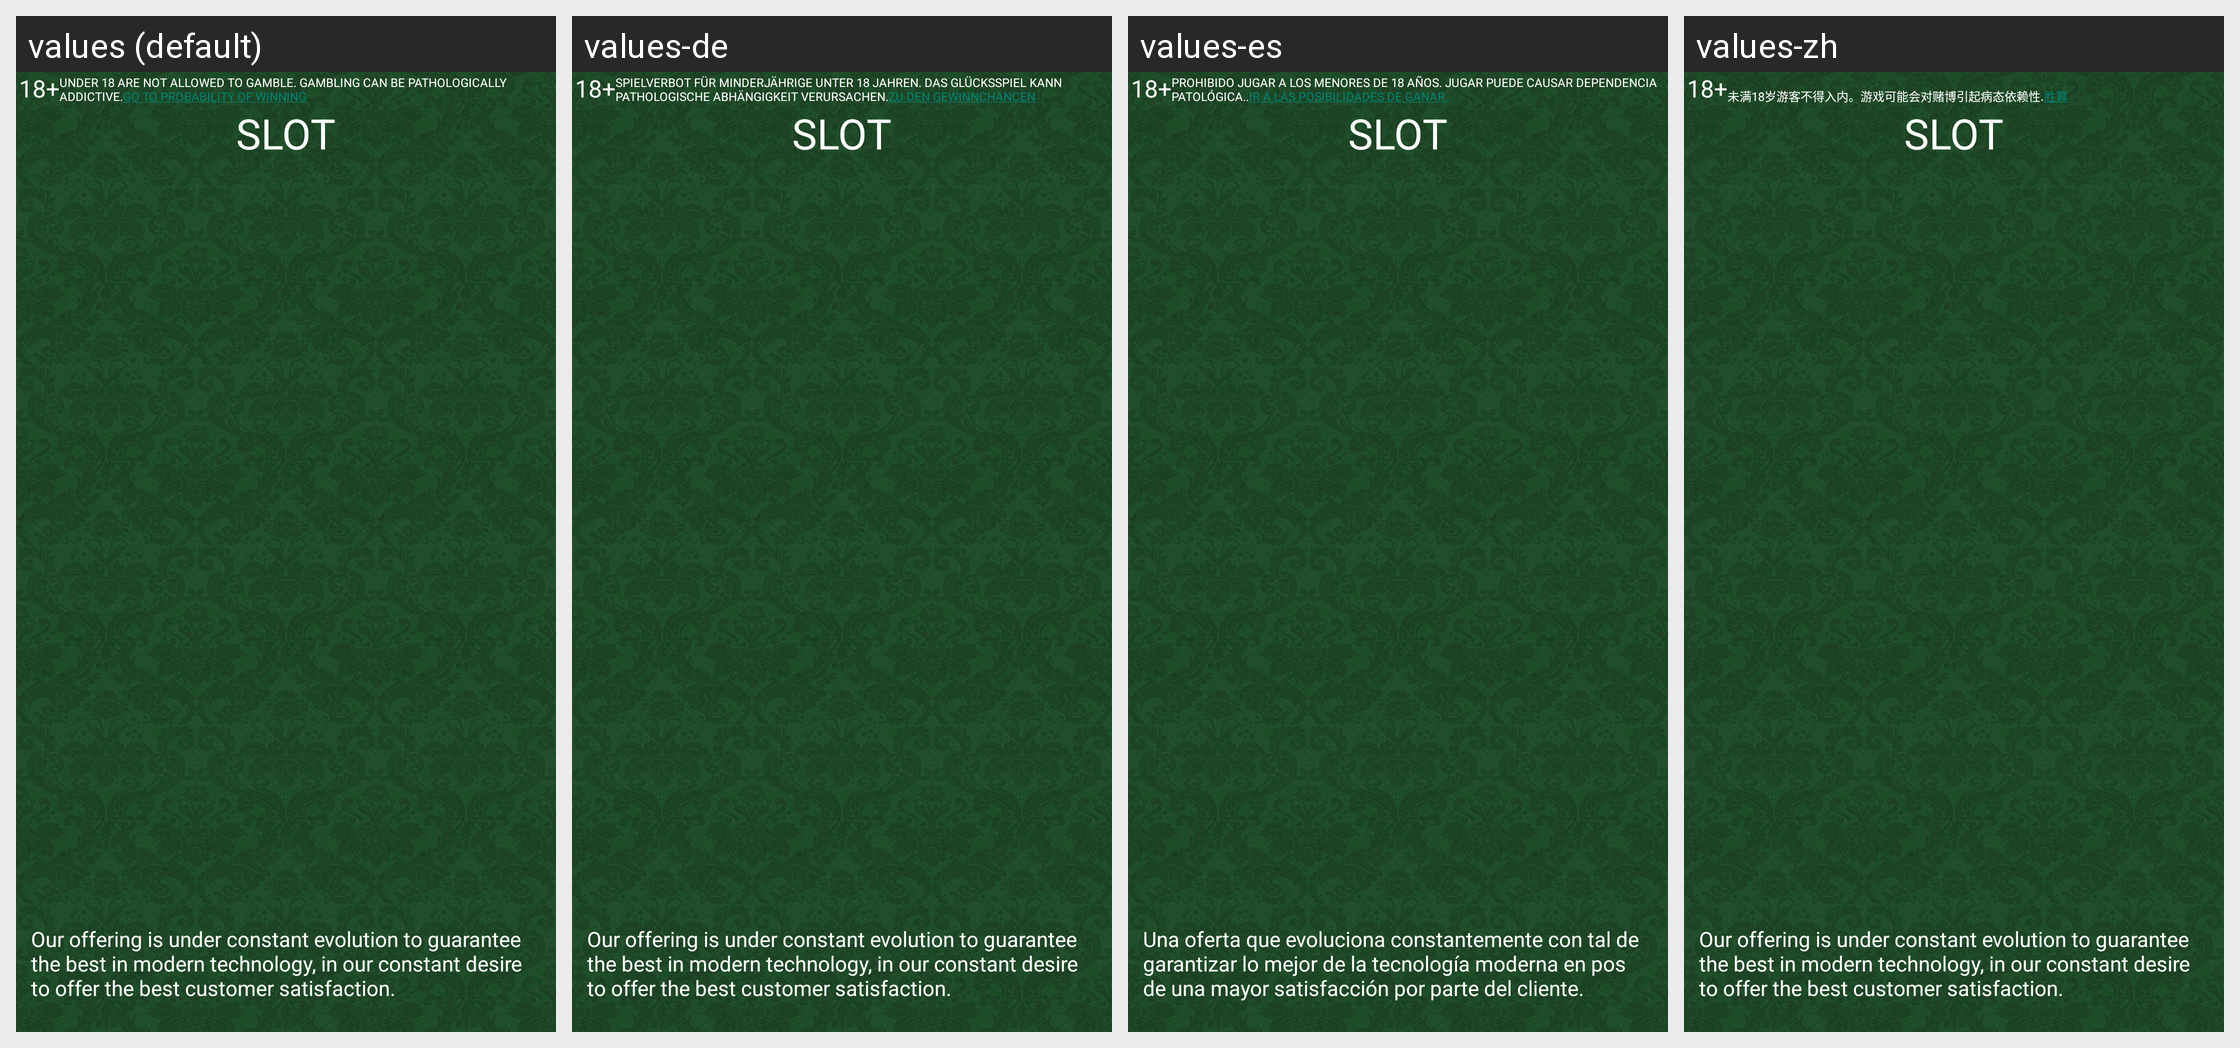

Translations of the strings shown on this Android screen, per locale in the grid:
Android screen res/layout/activity_slot_details_carousel.xml rendered under 4 locales, left to right: values (default), values-de, values-es, values-zh. Device: Nexus 5 (rendered at 1080×1920; each locale shown at half size, 540×960, under a caption strip naming it); theme AppTheme.
Other locales in the repository, not shown: values-fr, values-it, values-ru.
Strings drawn on this screen, with the default value and each locale's value (text and hints the layout hard-codes, and strings that could not be matched under every locale, appear in the picture but are not listed):

link
  values: UNDER 18 ARE NOT ALLOWED TO GAMBLE. GAMBLING CAN BE PATHOLOGICALLY ADDICTIVE.GO TO PROBABILITY OF WINNING
  values-de: SPIELVERBOT FÜR MINDERJÄHRIGE UNTER 18 JAHREN. DAS GLÜCKSSPIEL KANN PATHOLOGISCHE ABHÄNGIGKEIT VERURSACHEN.ZU DEN GEWINNCHANCEN
  values-es: PROHIBIDO JUGAR A LOS MENORES DE 18 AÑOS. JUGAR PUEDE CAUSAR DEPENDENCIA PATOLÓGICA..IR A LAS POSIBILIDADES DE GANAR.
  values-zh: 未满18岁游客不得入内。游戏可能会对赌博引起病态依赖性.胜算

lore_news
  values: Our offering is under constant evolution to guarantee the best in modern technology, in our constant desire to offer the best customer satisfaction.
  values-de: Our offering is under constant evolution to guarantee the best in modern technology, in our constant desire to offer the best customer satisfaction.
  values-es: Una oferta que evoluciona constantemente con tal de garantizar lo mejor de la tecnología moderna en pos de una mayor satisfacción por parte del cliente.
  values-zh: Our offering is under constant evolution to guarantee the best in modern technology, in our constant desire to offer the best customer satisfaction.
